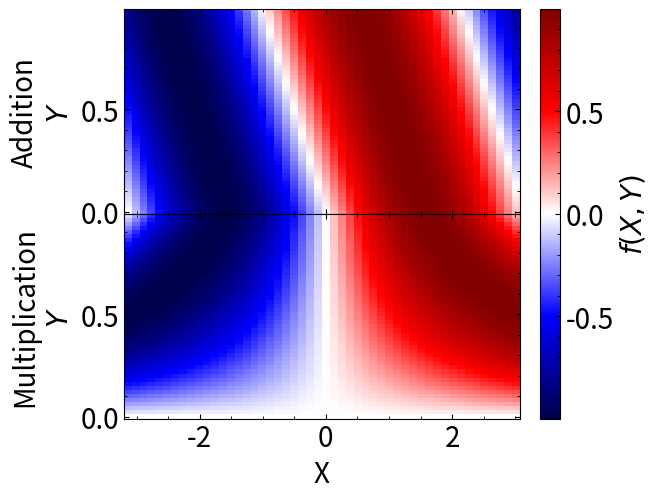
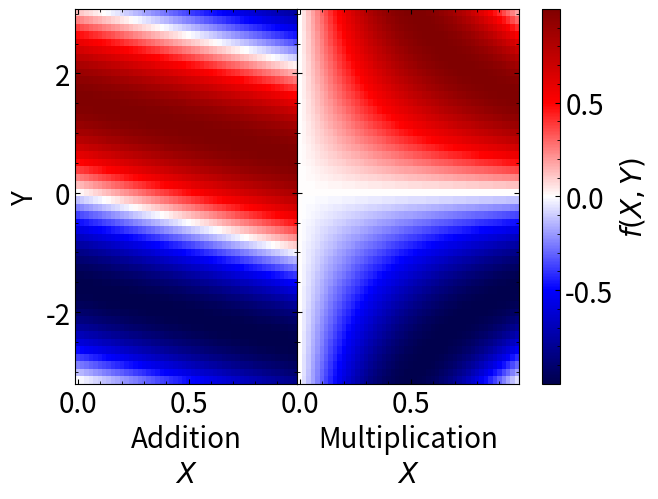
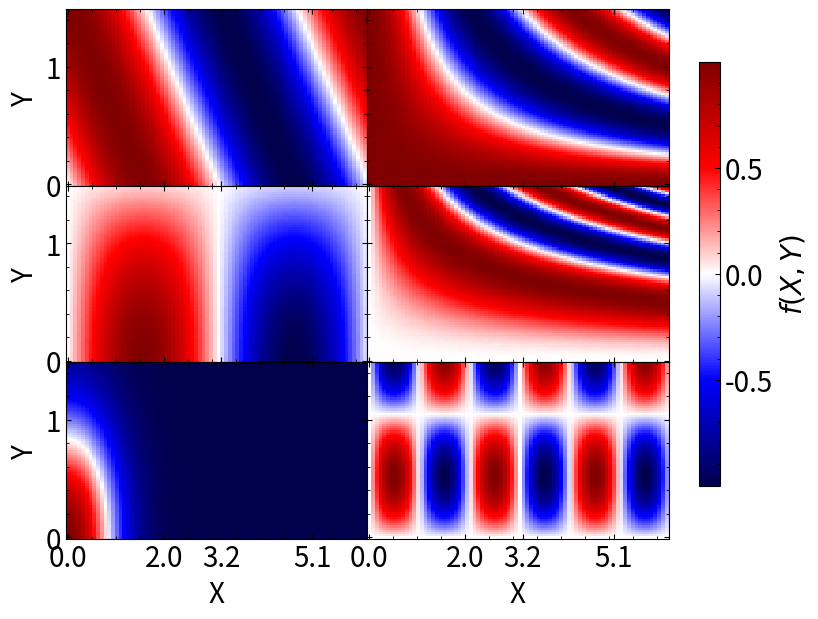
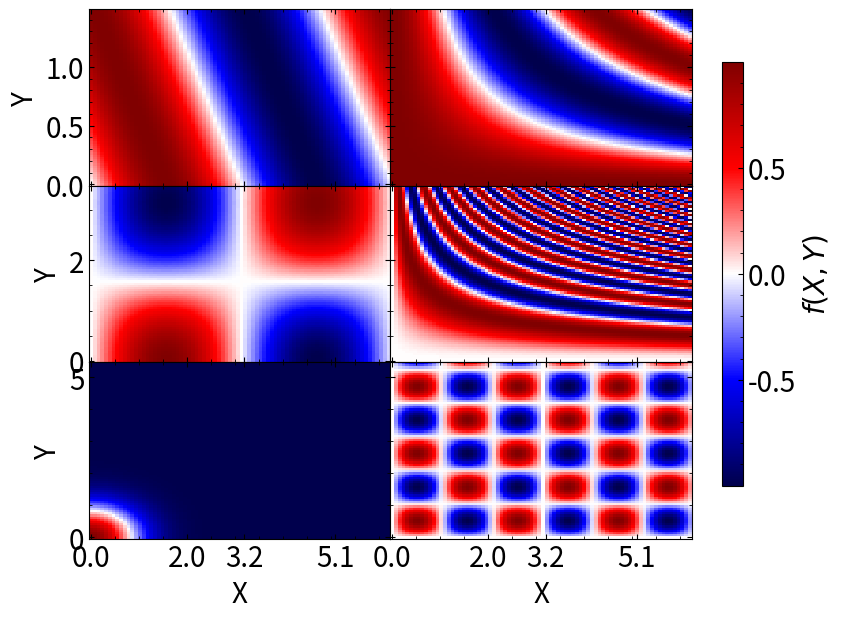

Python code for these plots, in order:
import matplotlib.pyplot as plt
import numpy as np

def iter_except(seq, n):
    n = n % len(seq)
    for i, x in enumerate(seq):
        if i != n:
            yield x

def make_panels_touch(fig, axes, touch_x=True, touch_y=True, x_for_constrained=0, y_for_constrained=-1, w_pad=0, h_pad=0, wspace=0, hspace=0):
    """
    Adjusts the spacing between subplots in a matplotlib figure so that panels touch each other
    Parameters
    ----------
    fig : matplotlib.figure.Figure
        The figure containing the axes to adjust.
    axes : numpy.ndarray or list of matplotlib.axes.Axes
        The collection of axes (as returned by plt.subplots) to adjust.
    touch_x : bool, optional
        If True, remove vertical spacing between panels (columns touch). Default is True.
    touch_y : bool, optional
        If True, remove horizontal spacing between panels (rows touch). Default is True.
    x_for_constrained : int, optional
        Index of the column to keep x-axis tick labels visible when touch_y is True. Default is 0.
    y_for_constrained : int, optional
        Index of the row to keep y-axis tick labels visible when touch_x is True. Default is -1 (last row).
    Notes
    -----
    - Temporarily sets the figure's layout engine to 'constrained' to remove spacing, then restores it.
    - Restores the original visibility state of tick labels after adjusting layout.
    - Designed for use with grid-like axes (e.g., from plt.subplots).
    """
    if not hasattr(axes, '__len__'):
        return
    
    if isinstance(axes, list):
        axes = np.array(axes)
    
    tick_state = {}
    for ax in axes.flat:
        tick_state[ax] = {
            "labelleft": ax.yaxis.get_ticklabels()[0].get_visible() if ax.yaxis.get_ticklabels() else False,
            "labelbottom": ax.xaxis.get_ticklabels()[0].get_visible() if ax.xaxis.get_ticklabels() else False,
        }
    
    if hasattr(axes[0], '__len__'):
        xstates = []
        ystates = []
        if touch_x:
            for axs in iter_except(axes, y_for_constrained):
                for ax in axs:
                    ax.tick_params(labelleft=False)
                     
            ax0 = axes[y_for_constrained, 0]
            sharey = all(ax0.get_shared_y_axes().joined(ax0, ax) for ax in axes.flat)
            if sharey:
                ax = ax0
                ystate = {
                        "yticks": ax.get_yticks().copy(),
                        "yticklabels": [lbl.get_text() for lbl in ax.get_yticklabels()],
                        "ylim" : ax.get_ylim()
                    }
                if len(ystate["yticks"]) > 0:
                    idx = len(ystate["yticks"]) // 2
                    if ystate["yticklabels"]:
                        ax.set_yticks([ystate["yticks"][idx]], [ystate["yticklabels"][idx]])
                    else:
                        ax.set_yticks([ystate["yticks"][idx]])
                else:
                    ax.set_yticks([])
            else:
                for ax in axes[y_for_constrained, :]:
                    ystates.append({
                        "yticks": ax.get_yticks().copy(),
                        "yticklabels": [lbl.get_text() for lbl in ax.get_yticklabels()],
                        "ylim" : ax.get_ylim()
                    })
                    ystate = ystates[-1]
                    if len(ystate["yticks"]) > 0:
                        idx = len(ystate["yticks"]) // 2
                        if ystate["yticklabels"]:
                            ax.set_yticks([ystate["yticks"][idx]], [ystate["yticklabels"][idx]])
                        else:
                            ax.set_yticks([ystate["yticks"][idx]])
                    else:
                        ax.set_yticks([])
        ################################################################################
        if touch_y:
            for axs in iter_except(axes.T, x_for_constrained):
                for ax in axs:
                    ax.tick_params(labelbottom=False)
            
            
            ax0 = axes[0, x_for_constrained]
            sharex = all(ax0.get_shared_x_axes().joined(ax0, ax) for ax in axes[1:, x_for_constrained])
            if sharex:
                ax = ax0
                xstate = {
                        "xticks": ax.get_xticks().copy(),
                        "xticklabels": [lbl.get_text() for lbl in ax.get_xticklabels()],
                        "xlim" : ax.get_xlim()
                    }
                if len(xstate["xticks"]) > 0:
                    idx = len(xstate["xticks"]) // 2
                    if xstate["xticklabels"]:
                        ax.set_xticks([xstate["xticks"][idx]], [xstate["xticklabels"][idx]])
                    else:
                        ax.set_xticks([xstate["xticks"][idx]])
                else:
                    ax.set_xticks([])
            else:
                for ax in axes[:, x_for_constrained]:
                    xstates.append({
                        "xticks": ax.get_xticks().copy(),
                        "xticklabels": [lbl.get_text() for lbl in ax.get_xticklabels()],
                        "xlim" : ax.get_xlim()
                    })
                    xstate = xstates[-1]
                    if len(xstate["xticks"]) > 0:
                        idx = len(xstate["xticks"]) // 2
                        if xstate["xticklabels"]:
                            ax.set_xticks([xstate["xticks"][idx]], [xstate["xticklabels"][idx]])
                        else:
                            ax.set_xticks([xstate["xticks"][idx]])
                    else:
                        ax.set_xticks([])
    ################################################################################
    else:
        skip = x_for_constrained if touch_y else y_for_constrained
        for ax in iter_except(axes, skip):
            if touch_y:
                ax.tick_params(labelbottom=False)
            else:
                ax.tick_params(labelleft=False)
        ################################################################################
        if touch_x:
            ax = axes[skip]
            ystate = {
                "yticks": ax.get_yticks().copy(),
                "yticklabels": [lbl.get_text() for lbl in ax.get_yticklabels()],
                "ylim" : ax.get_ylim()
            }
            if len(ystate["yticks"]) > 0:
                idx = len(ystate["yticks"]) // 2
                if ystate["yticklabels"]:
                    ax.set_yticks([ystate["yticks"][idx]], [ystate["yticklabels"][idx]])
                else:
                    ax.set_yticks([ystate["yticks"][idx]])
            else:
                ax.set_yticks([])
        ################################################################################
        if touch_y:
            ax = axes[skip]
            xstate = {
                "xticks": ax.get_xticks().copy(),
                "xticklabels": [lbl.get_text() for lbl in ax.get_xticklabels()],
                "xlim" : ax.get_xlim()
            }
            if len(xstate["xticks"]) > 0:
                idx = len(xstate["xticks"]) // 2
                if xstate["xticklabels"]:
                    ax.set_xticks([xstate["xticks"][idx]], [xstate["xticklabels"][idx]])
                else:
                    ax.set_xticks([xstate["xticks"][idx]])
            else:
                ax.set_xticks([])
    ################################################################################
    
    fig.set_layout_engine('constrained')
    fig.get_layout_engine().set(w_pad=w_pad, h_pad=h_pad, hspace=hspace, wspace=wspace)
    fig.canvas.draw()
    fig.set_layout_engine('none')
    
    # restore previous state
    for ax, state in tick_state.items():
        ax.tick_params(labelleft=state["labelleft"], labelbottom=state["labelbottom"])
    
    if touch_y: 
        if hasattr(axes[0], '__len__'):
            if sharex:
                if xstate["xticklabels"]:
                    ax0.set_xticks(xstate["xticks"], xstate["xticklabels"])
                else:
                    ax0.set_xticks(xstate["xticks"])
                ax0.set_xlim(xstate["xlim"])
            else:
                for xstate, ax in zip(reversed(xstates), reversed(axes[:, x_for_constrained])):
                    if xstate["xticklabels"]:
                        ax.set_xticks(xstate["xticks"], xstate["xticklabels"])
                    else:
                        ax.set_xticks(xstate["xticks"])
                    ax.set_xlim(xstate["xlim"])
        else:
            axes[skip].set_xticks(xstate["xticks"], xstate["xticklabels"])
            axes[skip].set_xlim(xstate["xlim"])
    if touch_x: 
        if hasattr(axes[0], '__len__'):
            if sharey:
                if ystate["yticklabels"]:
                    ax0.set_yticks(ystate["yticks"], ystate["yticklabels"])
                else:
                    ax0.set_yticks(ystate["yticks"])
                ax0.set_ylim(ystate["ylim"])
            else:
                for ystate, ax in zip(reversed(ystates), reversed(axes[y_for_constrained, :])):
                    if ystate["yticklabels"]:
                        ax.set_yticks(ystate["yticks"], ystate["yticklabels"])
                    else:
                        ax.set_yticks(ystate["yticks"])
                    ax.set_ylim(ystate["ylim"])
        else:
            axes[skip].set_yticks(ystate["yticks"], ystate["yticklabels"])
            axes[skip].set_ylim(ystate["ylim"])


if __name__ == '__main__':
    plt.rcParams['font.size'] = 20
    plt.rcParams['xtick.direction'] = 'in'
    plt.rcParams['ytick.direction'] = 'in'
    plt.rcParams['xtick.top'] = True
    plt.rcParams['ytick.right'] = True
    plt.rcParams['xtick.minor.visible'] = True
    plt.rcParams['ytick.minor.visible'] = True

    # =========================================================
    # Original figure (2×1)
    # =========================================================
    X, Y = np.meshgrid(np.linspace(-np.pi, np.pi, 50, endpoint=False),
                       np.linspace(0, 1, 50, endpoint=False))
    Z_up  = np.sin(X + Y)
    Z_low = np.sin(X * Y)

    fig1, axes1 = plt.subplots(nrows=2, sharex=True)
    pc_up  = axes1[0].pcolormesh(X, Y, Z_up,  cmap="seismic", shading="auto")
    pc_low = axes1[1].pcolormesh(X, Y, Z_low, cmap="seismic", shading="auto")

    cbar = fig1.colorbar(pc_up, ax=axes1)
    cbar.set_label("$f(X, Y)$")

    axes1[-1].set_xlabel("X")
    axes1[0].set_ylabel("Addition\n$Y$")
    axes1[1].set_ylabel("Multiplication\n$Y$")

    make_panels_touch(fig1, axes1, touch_x=True, touch_y=False)
    #fig1.savefig("test1.pdf")

    # =========================================================
    # X and Y swapped (1×2 layout)
    # =========================================================
    Y, X = np.meshgrid(np.linspace(-np.pi, np.pi, 50, endpoint=False),
                       np.linspace(0, 1, 50, endpoint=False))
    Z_left  = np.sin(X + Y)
    Z_right = np.sin(X * Y)

    fig2, axes2 = plt.subplots(ncols=2, sharey=True)
    pc_left  = axes2[0].pcolormesh(X, Y, Z_left,  cmap="seismic", shading="auto")
    pc_right = axes2[1].pcolormesh(X, Y, Z_right, cmap="seismic", shading="auto")

    cbar = fig2.colorbar(pc_left, ax=axes2)
    cbar.set_label("$f(X, Y)$")

    axes2[0].set_xlabel("Addition\n$X$")
    axes2[1].set_xlabel("Multiplication\n$X$")
    axes2[0].set_ylabel("Y")

    make_panels_touch(fig2, axes2, touch_x=False, touch_y=True)
    #fig2.savefig("test2.pdf")

    # =========================================================
    # 3×2 grid of different functions
    # =========================================================
    X, Y = np.meshgrid(np.linspace(0, 2 * np.pi, 80, endpoint=False),
                       np.linspace(0, 1.5, 80, endpoint=False))

    Z_funcs = [
        np.sin(X + Y),
        np.cos(X * Y),
        np.sin(X) * np.cos(Y),
        np.sin(X * Y**2),
        np.exp(-X**2 - Y**2),
        np.sin(3*X) * np.sin(3*Y)
    ]

    fig3, axes3 = plt.subplots(3, 2, sharex=True, sharey=True, figsize=(8, 6))
    for ax, Z in zip(axes3.flat, Z_funcs):
        pc = ax.pcolormesh(X, Y, Z, cmap="seismic", shading="auto")

    cbar = fig3.colorbar(pc, ax=axes3, shrink=0.8)
    cbar.set_label("$f(X, Y)$")

    axes3[-1, 0].set_xlabel("X")
    axes3[-1, 1].set_xlabel("X")
    axes3[0, 0].set_ylabel("Y")
    axes3[1, 0].set_ylabel("Y")
    axes3[2, 0].set_ylabel("Y")

    axes3[0, -1].set_xticks([0, 2, 3.2, 5.1])

    make_panels_touch(fig3, axes3, touch_x=True, touch_y=True)
    #fig3.savefig("test3.pdf")
    
    # =========================================================
    # 3×2 grid of different functions with sharey=False
    # =========================================================
    Z_funcs = [
        lambda X, Y: np.sin(X + Y),
        lambda X, Y: np.cos(X * Y),
        lambda X, Y: np.sin(X) * np.cos(Y),
        lambda X, Y: np.sin(X * Y**2),
        lambda X, Y: np.exp(-X**2 - Y**2),
        lambda X, Y: np.sin(3*X) * np.sin(3*Y)
    ]

    fig4, axes4 = plt.subplots(3, 2, sharex=True, sharey="row", figsize=(8, 6))
    for i, (ax, Z) in enumerate(zip(axes4.flat, Z_funcs)):
        X, Y = np.meshgrid(np.linspace(0, 2 * np.pi, 80, endpoint=False),
                           np.linspace(0, 1.5 + 2 * (i // 2), 80, endpoint=False))
        pc = ax.pcolormesh(X, Y, Z(X, Y), cmap="seismic", shading="auto")

    cbar = fig4.colorbar(pc, ax=axes4, shrink=0.8)
    cbar.set_label("$f(X, Y)$")

    axes4[-1, 0].set_xlabel("X")
    axes4[-1, 1].set_xlabel("X")
    axes4[0, 0].set_ylabel("Y")
    axes4[1, 0].set_ylabel("Y")
    axes4[2, 0].set_ylabel("Y")

    axes4[0, -1].set_xticks([0, 2, 3.2, 5.1])

    make_panels_touch(fig4, axes4, touch_x=True, touch_y=True)
    
    plt.show()